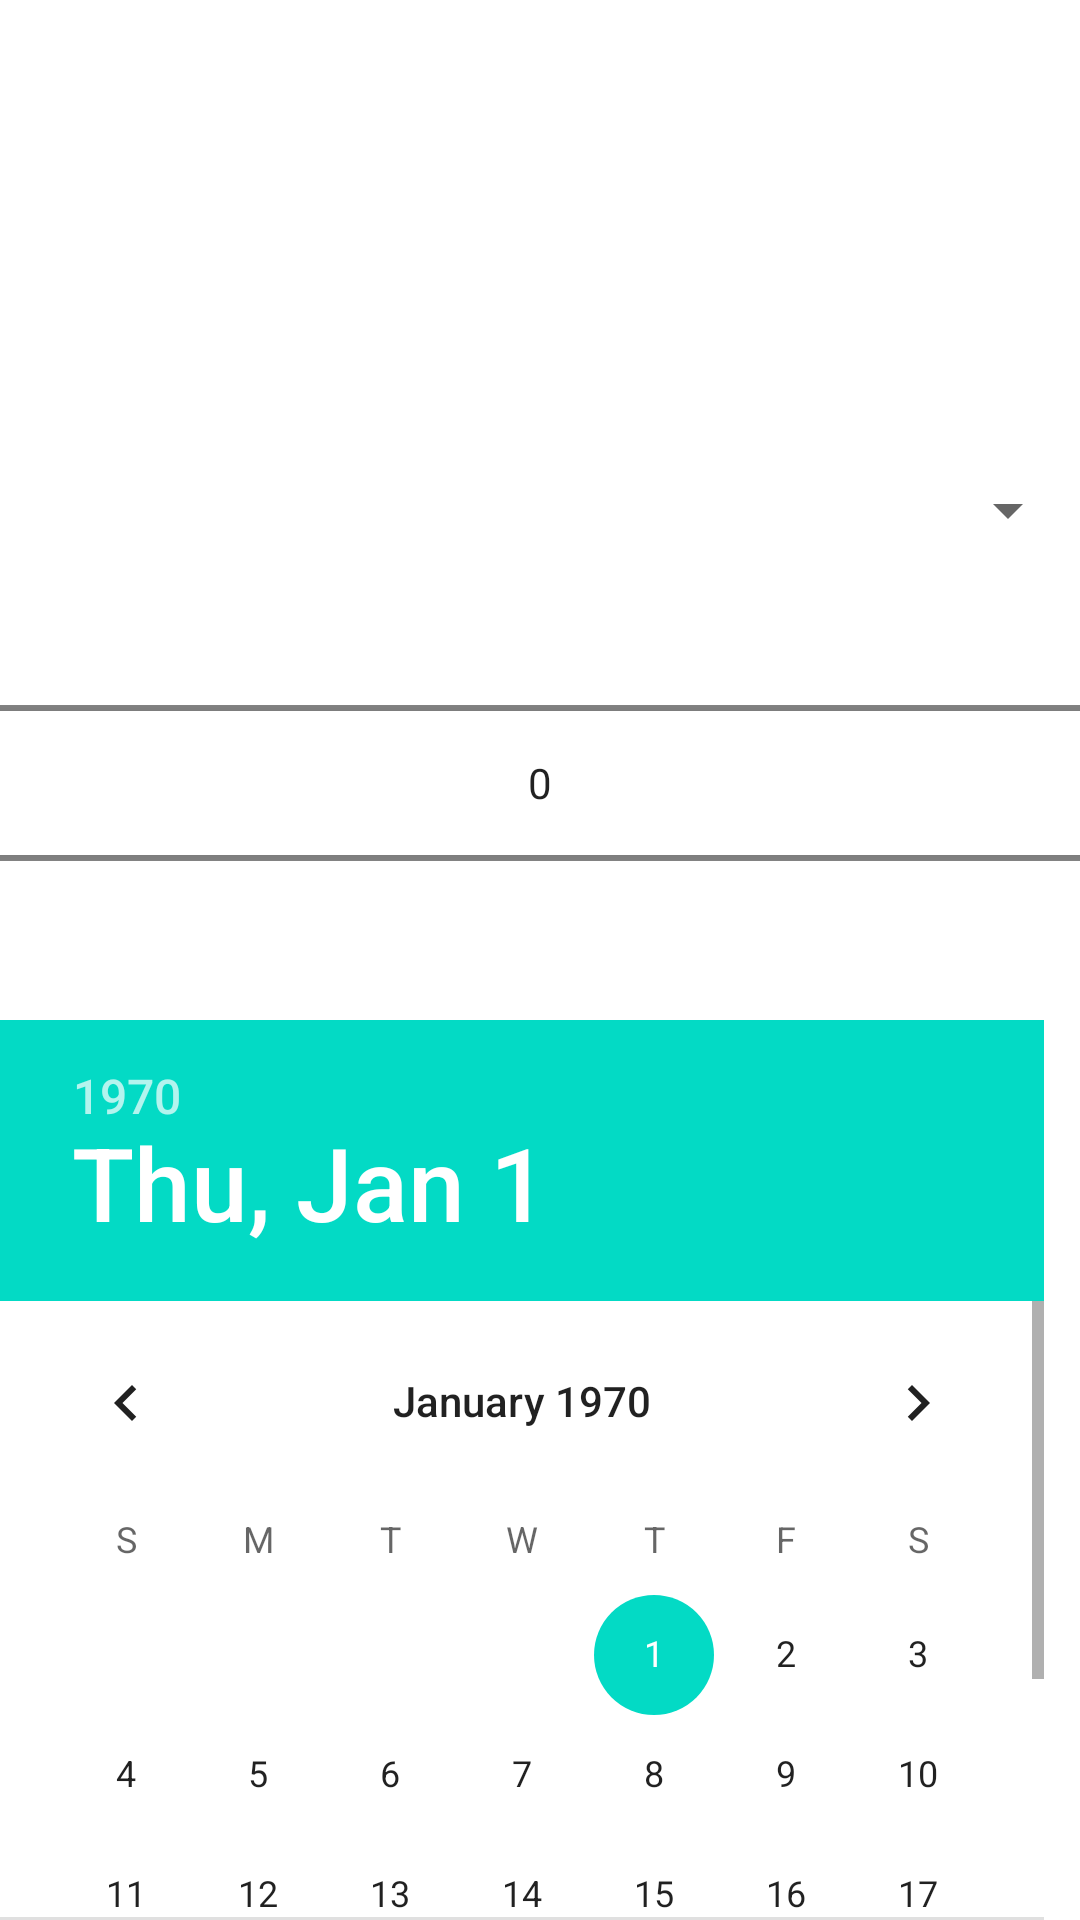

Reconstruct the res/layout file that produces this screen, plus the resources it refers to.
<!-- AndroidManifest.xml: application theme Theme.NasaAPIApp -->
<!-- res/layout/activity_main.xml -->
<?xml version="1.0" encoding="utf-8"?>
<androidx.constraintlayout.widget.ConstraintLayout xmlns:android="http://schemas.android.com/apk/res/android"
    xmlns:app="http://schemas.android.com/apk/res-auto"
    xmlns:tools="http://schemas.android.com/tools"
    android:layout_width="match_parent"
    android:layout_height="match_parent"
    tools:context=".MainActivity">

    <ImageView
        android:id="@+id/image"
        android:layout_width="match_parent"
        android:layout_height="0dp"
        app:layout_constraintBottom_toTopOf="@+id/rovers"
        app:layout_constraintEnd_toEndOf="parent"
        app:layout_constraintStart_toStartOf="parent"
        app:layout_constraintTop_toTopOf="parent" />

    <Spinner
        android:id="@+id/rovers"
        app:layout_constraintTop_toBottomOf="@id/image"
        android:layout_width="match_parent"
        android:layout_height="wrap_content"
        app:layout_constraintBottom_toTopOf="@+id/items"
        app:layout_constraintEnd_toEndOf="parent"
        app:layout_constraintStart_toStartOf="parent" />


    <NumberPicker
        android:id="@+id/items"
        app:layout_constraintTop_toBottomOf="@id/rovers"
        android:layout_width="match_parent"
        android:layout_height="0dp"
        app:layout_constraintBottom_toTopOf="@+id/earthdatePicker"
        app:layout_constraintEnd_toEndOf="parent"
        app:layout_constraintStart_toStartOf="parent" />

    <DatePicker
        app:layout_constraintTop_toBottomOf="@id/items"
        android:id="@+id/earthdatePicker"
        android:layout_width="match_parent"
        android:layout_height="300dp"
        android:datePickerMode="calendar"
        app:layout_constraintBottom_toBottomOf="parent"
        app:layout_constraintEnd_toEndOf="parent"
        app:layout_constraintStart_toStartOf="parent" />
</androidx.constraintlayout.widget.ConstraintLayout>
<!-- resources referenced by this layout -->
<resources>
  <style name="Theme.NasaAPIApp" parent="Theme.MaterialComponents.DayNight.DarkActionBar">
          
          <item name="colorPrimary">@color/purple_500</item>
          <item name="colorPrimaryVariant">@color/purple_700</item>
          <item name="colorOnPrimary">@color/white</item>
          
          <item name="colorSecondary">@color/teal_200</item>
          <item name="colorSecondaryVariant">@color/teal_700</item>
          <item name="colorOnSecondary">@color/black</item>
          
          <item name="android:statusBarColor" tools:targetApi="l">?attr/colorPrimaryVariant</item>
          
      </style>
  <!-- not gathered from this repository: default colours our renderer supplied (Android Studio template values) -->
  <color name="purple_500">#FF6200EE</color>
  <color name="purple_700">#FF3700B3</color>
  <color name="teal_200">#FF03DAC5</color>
  <color name="teal_700">#FF018786</color>
  <color name="black">#FF000000</color>
  <color name="white">#FFFFFFFF</color>
</resources>
